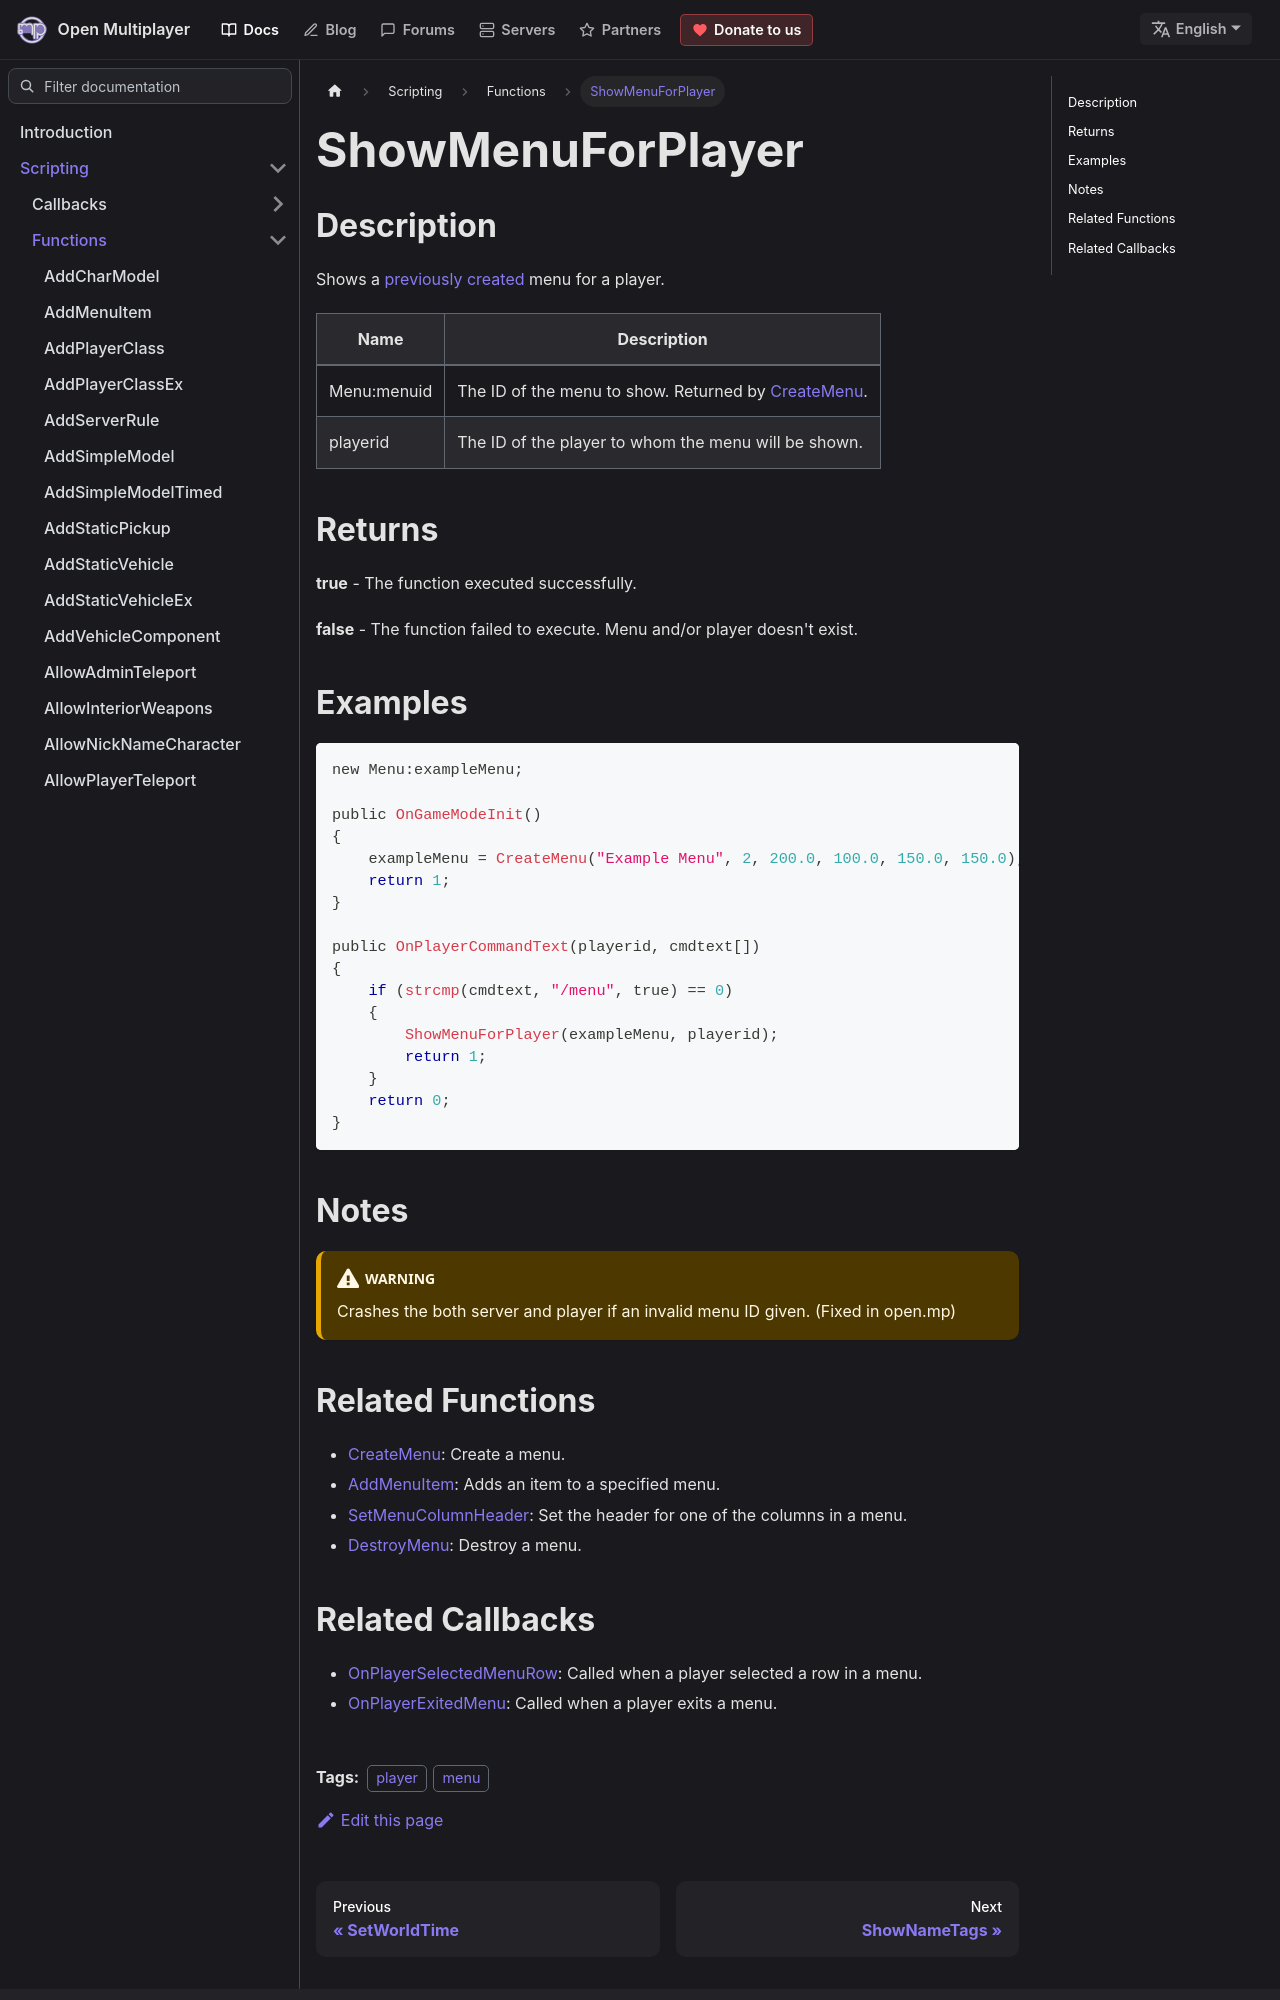

repository: openmultiplayer/web · page: docs/scripting/functions/ShowMenuForPlayer.html · generator: docusaurus

---
title: ShowMenuForPlayer
sidebar_label: ShowMenuForPlayer
description: Shows a previously created menu for a player.
tags: ["player", "menu"]
---

## Description

Shows a [previously created](CreateMenu) menu for a player.

| Name        | Description                                                       |
| ----------- | ----------------------------------------------------------------- |
| Menu:menuid | The ID of the menu to show. Returned by [CreateMenu](CreateMenu). |
| playerid    | The ID of the player to whom the menu will be shown.              |

## Returns

**true** - The function executed successfully.

**false** - The function failed to execute. Menu and/or player doesn't exist.

## Examples

```c
new Menu:exampleMenu;

public OnGameModeInit()
{
    exampleMenu = CreateMenu("Example Menu", 2, 200.0, 100.0, 150.0, 150.0);
    return 1;
}

public OnPlayerCommandText(playerid, cmdtext[])
{
    if (strcmp(cmdtext, "/menu", true) == 0)
    {
        ShowMenuForPlayer(exampleMenu, playerid);
        return 1;
    }
    return 0;
}
```

## Notes

:::warning

Crashes the both server and player if an invalid menu ID given. (Fixed in open.mp)

:::
